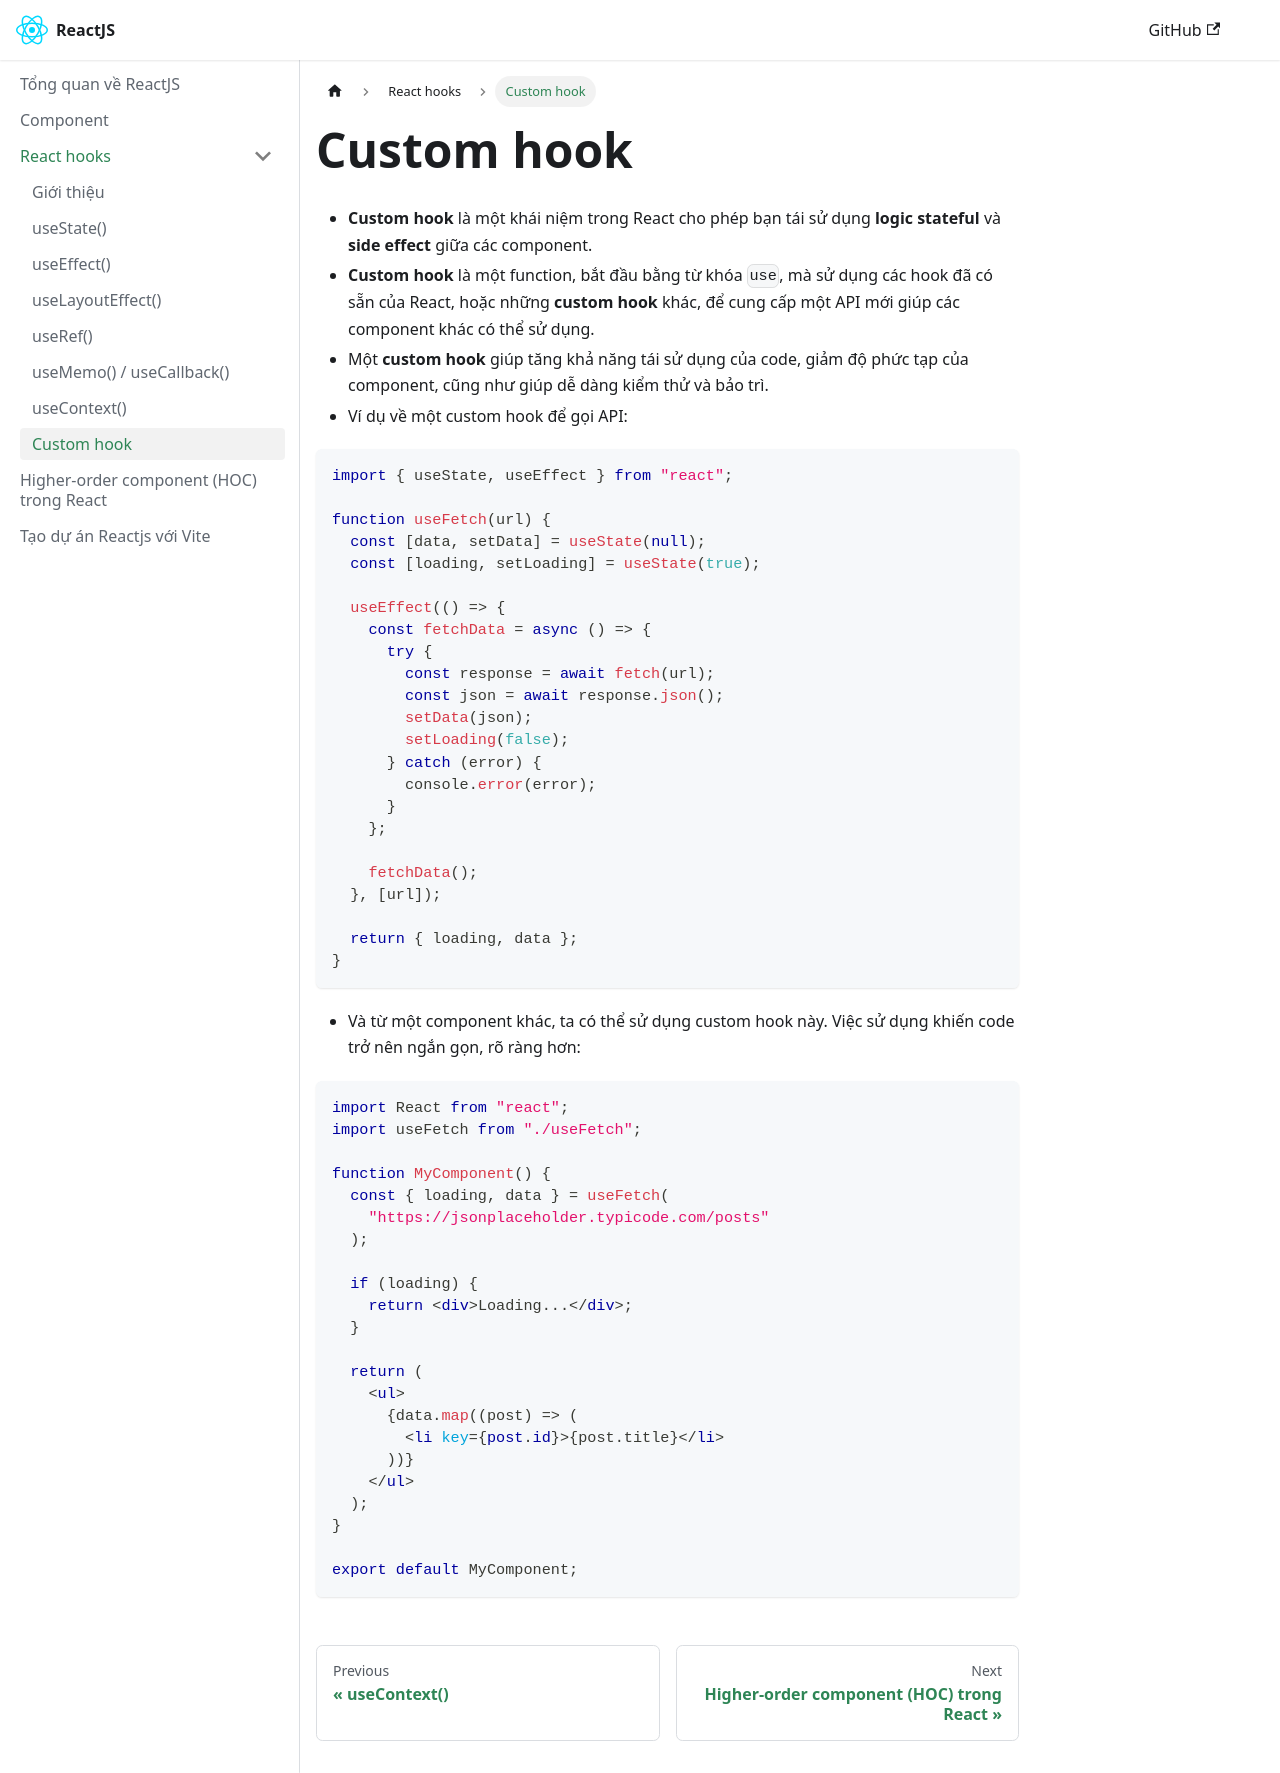

repository: nmc-docs/reactjs · page: react-hooks/custom-hook/index.html · generator: docusaurus

---
sidebar_position: 8
---

# Custom hook

- **Custom hook** là một khái niệm trong React cho phép bạn tái sử dụng **logic stateful** và **side effect** giữa các component.
- **Custom hook** là một function, bắt đầu bằng từ khóa `use`, mà sử dụng các hook đã có sẵn của React, hoặc những **custom hook** khác, để cung cấp một API mới giúp các component khác có thể sử dụng.
- Một **custom hook** giúp tăng khả năng tái sử dụng của code, giảm độ phức tạp của component, cũng như giúp dễ dàng kiểm thử và bảo trì.
- Ví dụ về một custom hook để gọi API:

```tsx
import { useState, useEffect } from "react";

function useFetch(url) {
  const [data, setData] = useState(null);
  const [loading, setLoading] = useState(true);

  useEffect(() => {
    const fetchData = async () => {
      try {
        const response = await fetch(url);
        const json = await response.json();
        setData(json);
        setLoading(false);
      } catch (error) {
        console.error(error);
      }
    };

    fetchData();
  }, [url]);

  return { loading, data };
}
```

- Và từ một component khác, ta có thể sử dụng custom hook này. Việc sử dụng khiến code trở nên ngắn gọn, rõ ràng hơn:

```tsx
import React from "react";
import useFetch from "./useFetch";

function MyComponent() {
  const { loading, data } = useFetch(
    "https://jsonplaceholder.typicode.com/posts"
  );

  if (loading) {
    return <div>Loading...</div>;
  }

  return (
    <ul>
      {data.map((post) => (
        <li key={post.id}>{post.title}</li>
      ))}
    </ul>
  );
}

export default MyComponent;
```
